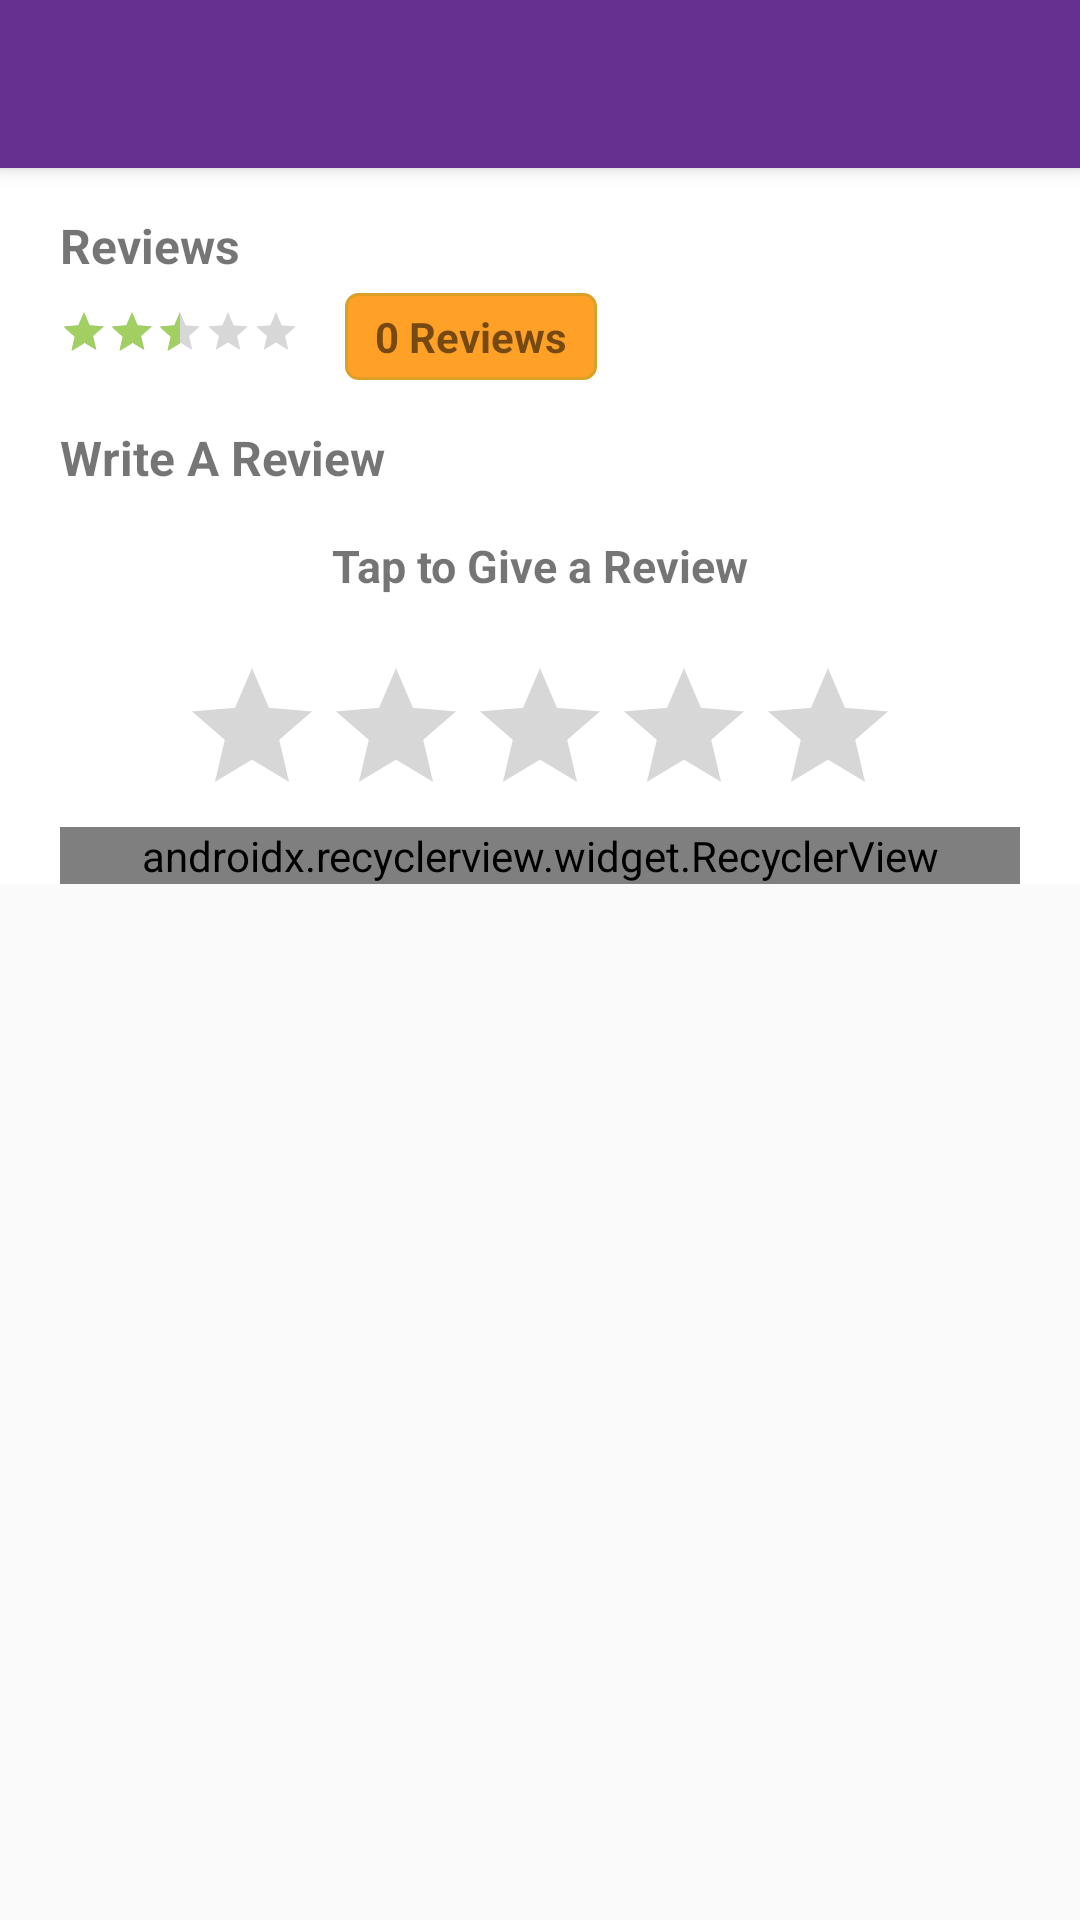

Android layout source for this screen:
<!-- AndroidManifest.xml: activity theme AppTheme.NoActionBar -->
<!-- res/layout/activity_rating.xml -->
<?xml version="1.0" encoding="utf-8"?>
<android.support.design.widget.CoordinatorLayout xmlns:android="http://schemas.android.com/apk/res/android"
    xmlns:app="http://schemas.android.com/apk/res-auto"
    xmlns:tools="http://schemas.android.com/tools"
    android:layout_width="match_parent"
    android:layout_height="match_parent"
    tools:context="com.example.olivine.cholodesh.RatingActivity">

    <android.support.design.widget.AppBarLayout
        android:layout_width="match_parent"
        android:layout_height="wrap_content"
        android:theme="@style/AppTheme.AppBarOverlay">

        <android.support.v7.widget.Toolbar
            android:id="@+id/toolbar"
            android:layout_width="match_parent"
            android:layout_height="?attr/actionBarSize"
            android:background="?attr/colorPrimary"
            app:popupTheme="@style/AppTheme.PopupOverlay" />

    </android.support.design.widget.AppBarLayout>

    <include layout="@layout/content_rating" />

    <android.support.design.widget.FloatingActionButton
        android:id="@+id/fab"
        android:visibility="gone"
        android:layout_width="wrap_content"
        android:layout_height="wrap_content"
        android:layout_gravity="bottom|end"
        android:layout_margin="@dimen/fab_margin"
        app:srcCompat="@android:drawable/ic_dialog_email" />

</android.support.design.widget.CoordinatorLayout>
<!-- res/layout/content_rating.xml (included above) -->
<?xml version="1.0" encoding="utf-8"?>
<ScrollView
    xmlns:android="http://schemas.android.com/apk/res/android"
    xmlns:app="http://schemas.android.com/apk/res-auto"
    xmlns:tools="http://schemas.android.com/tools"
    android:layout_width="match_parent"
    android:layout_height="match_parent"
    app:layout_behavior="@string/appbar_scrolling_view_behavior"
    tools:context="com.example.olivine.cholodesh.RatingActivity">


    <LinearLayout
        android:layout_width="match_parent"
        android:layout_height="match_parent"
        android:orientation="vertical"
        android:background="#ffffff"
        >

        <TextView
            android:id="@+id/reviewforlang"
            android:layout_width="wrap_content"
            android:layout_height="wrap_content"
            android:text="Reviews"
            android:textStyle="bold"
            android:layout_marginTop="15dp"
            android:layout_marginLeft="20dp"
            android:textSize="16sp"
            android:textColor="@color/ms_black"/>
        <LinearLayout
            android:layout_width="match_parent"
            android:layout_height="wrap_content"
            android:layout_marginTop="5dp"
            android:orientation="horizontal">

            <android.support.v7.widget.AppCompatRatingBar
                android:layout_width="wrap_content"
                android:layout_marginLeft="20dp"
                android:paddingTop="5dp"
                android:paddingBottom="5dp"
                android:layout_height="wrap_content"
                android:numStars="5"
                style="?android:attr/ratingBarStyleSmall"
                android:rating="2.5"
                android:id = "@+id/ratingBar"
                />
            <TextView
                android:layout_width="wrap_content"
                android:layout_height="wrap_content"
                android:layout_marginLeft="15dp"
                android:id = "@+id/nofRevies"
                android:textColor="@color/ms_white"
                android:background="@drawable/rounded_button"
                android:textStyle="bold"
                android:paddingTop="5dp"
                android:paddingBottom="5dp"
                android:paddingLeft="10dp"
                android:paddingRight="10dp"
                android:text="0 Reviews"/>

        </LinearLayout>

        <TextView
            android:id = "@+id/wrtarevwforlang"
            android:layout_width="wrap_content"
            android:layout_height="wrap_content"
            android:text="Write A Review"
            android:textStyle="bold"
            android:layout_marginTop="15dp"
            android:layout_marginLeft="20dp"
            android:textSize="16sp"
            android:textColor="@color/ms_black"/>


        <TextView
            android:id = "@+id/tapforlang"
            android:layout_width="wrap_content"
            android:layout_height="wrap_content"
            android:text="Tap to Give a Review"
            android:textStyle="bold"
            android:layout_marginTop="15dp"
            android:layout_gravity="center"
            android:textSize="15sp"
            android:textColor="@color/ms_black"/>

        <android.support.v7.widget.AppCompatRatingBar
            android:layout_width="wrap_content"
            android:layout_marginTop="20dp"
            android:layout_gravity="center"
            android:layout_height="wrap_content"
            android:numStars="5"
            android:id = "@+id/ratingGiving"
            />

        <android.support.v7.widget.RecyclerView
            android:layout_marginLeft="20dp"
            android:layout_marginRight="20dp"
            android:id="@+id/ratings"
            android:layout_width="match_parent"
            android:layout_height="0dp"
            android:layout_weight="1"
            app:layoutManager="android.support.v7.widget.LinearLayoutManager">

        </android.support.v7.widget.RecyclerView>



    </LinearLayout>


</ScrollView>
<!-- resources referenced by this layout -->
<resources>
  <!-- drawable rounded_button (drawable) -->
  <?xml version="1.0" encoding="utf-8"?>
  <selector xmlns:android="http://schemas.android.com/apk/res/android" >
      <item android:state_pressed="true" >
          <shape android:shape="rectangle"  >
              <corners android:radius="4dip" />
              <stroke android:width="1dip" android:color="#dda027" />
              <gradient android:angle="-90" android:startColor="#345953" android:endColor="#689a92"  />
          </shape>
      </item>
      <item android:state_focused="true">
          <shape android:shape="rectangle"  >
              <corners android:radius="4dip" />
              <stroke android:width="1dip" android:color="#dda027" />
              <solid android:color="#58857e"/>
          </shape>
      </item>
      <item >
          <shape android:shape="rectangle"  >
              <corners android:radius="4dip" />
              <stroke android:width="1dip" android:color="#dda027" />
              <gradient android:angle="-90" android:startColor="#ffa027" android:endColor="#ffa027" />
          </shape>
      </item>
  </selector>
  <style name="AppTheme.AppBarOverlay" parent="ThemeOverlay.AppCompat.Dark.ActionBar" />
  <style name="AppTheme.PopupOverlay" parent="ThemeOverlay.AppCompat.Light" />
  <style name="AppTheme.NoActionBar">
          <item name="windowActionBar">false</item>
          <item name="windowNoTitle">true</item>
      </style>
</resources>
